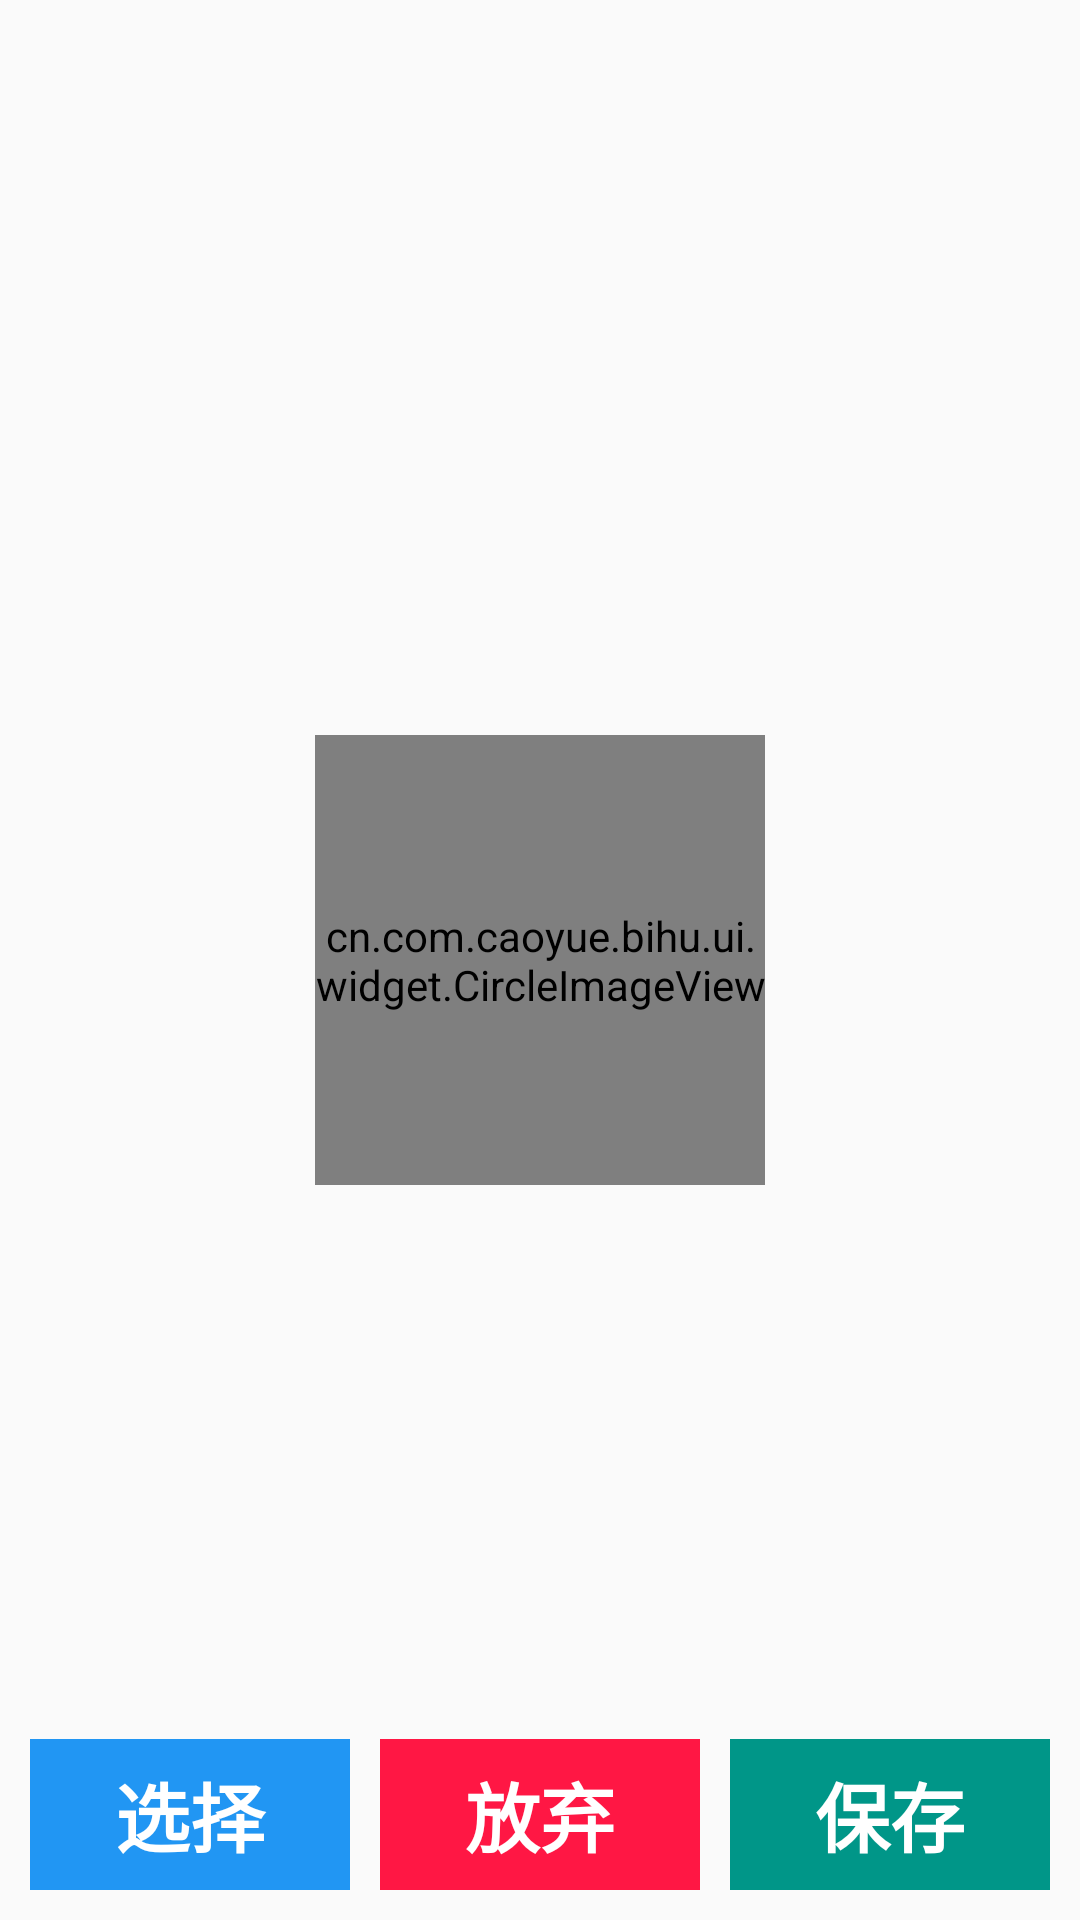

Here is an Android app screen rendered from its layout file. Give the layout XML and the strings, colors and styles it references.
<!-- AndroidManifest.xml: application theme AppTheme -->
<!-- res/layout/fragment_modify_face.xml -->
<?xml version="1.0" encoding="utf-8"?>

<RelativeLayout xmlns:android="http://schemas.android.com/apk/res/android"
    android:layout_width="match_parent"
    android:layout_height="match_parent">

    <cn.com.caoyue.bihu.ui.widget.CircleImageView
        android:id="@+id/face"
        android:layout_width="150dp"
        android:layout_height="150dp"
        android:layout_centerInParent="true"
        android:src="@drawable/default_face"/>

    <LinearLayout
        android:layout_width="match_parent"
        android:layout_height="wrap_content"
        android:orientation="horizontal"
        android:layout_margin="5dp"
        android:layout_alignParentBottom="true">

        <TextView
            android:id="@+id/btn_choose"
            android:layout_width="0dp"
            android:layout_height="wrap_content"
            android:layout_weight="1"
            android:text="@string/choose"
            android:textSize="25sp"
            android:textColor="@color/white"
            android:textStyle="bold"
            android:gravity="center"
            android:padding="7dp"
            android:layout_margin="5dp"
            android:foreground="?attr/selectableItemBackground"
            android:background="@color/blue_500"/>

        <TextView
            android:id="@+id/btn_give_up"
            android:layout_width="0dp"
            android:layout_height="wrap_content"
            android:layout_weight="1"
            android:text="@string/give_up"
            android:textSize="25sp"
            android:textColor="@color/white"
            android:textStyle="bold"
            android:gravity="center"
            android:padding="7dp"
            android:layout_margin="5dp"
            android:foreground="?attr/selectableItemBackground"
            android:background="@color/red"/>

        <TextView
            android:id="@+id/btn_save"
            android:layout_width="0dp"
            android:layout_height="wrap_content"
            android:layout_weight="1"
            android:text="@string/save"
            android:textSize="25sp"
            android:textColor="@color/white"
            android:textStyle="bold"
            android:gravity="center"
            android:padding="7dp"
            android:layout_margin="5dp"
            android:foreground="?attr/selectableItemBackground"
            android:background="@color/teal_500"/>

    </LinearLayout>

</RelativeLayout>
<!-- resources referenced by this layout -->
<resources>
  <color name="blue_500">#2196F3</color>
  <color name="red">#ff1744</color>
  <color name="teal_500">#009688</color>
  <color name="white">#FFFFFF</color>
  <!-- drawable default_face: png bitmap (drawable, 595 bytes) -->
  <string name="choose">选择</string>
  <string name="give_up">放弃</string>
  <string name="save">保存</string>
  <style name="AppTheme" parent="Theme.AppCompat.Light.NoActionBar">
          
          <item name="colorPrimary">@color/colorPrimary</item>
          <item name="colorPrimaryDark">@color/colorPrimaryDark</item>
          <item name="colorAccent">@color/colorAccent</item>
      </style>
  <color name="colorPrimary">#3F51B5</color>
  <color name="colorPrimaryDark">#991976d2</color>
  <color name="colorAccent">#0077d9</color>
</resources>
